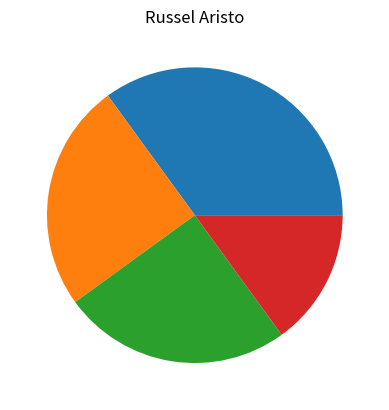

Reproduce this figure in Python.
#
# Template for Python program
# Name: Russel Aristo
#

import matplotlib.pyplot as plt
import numpy as np
 
# 1. Input
y = np.array([35,25,25,15])


# 2. Process

# 3. Output
plt.title("Russel Aristo")
plt.pie(y)
plt.show()